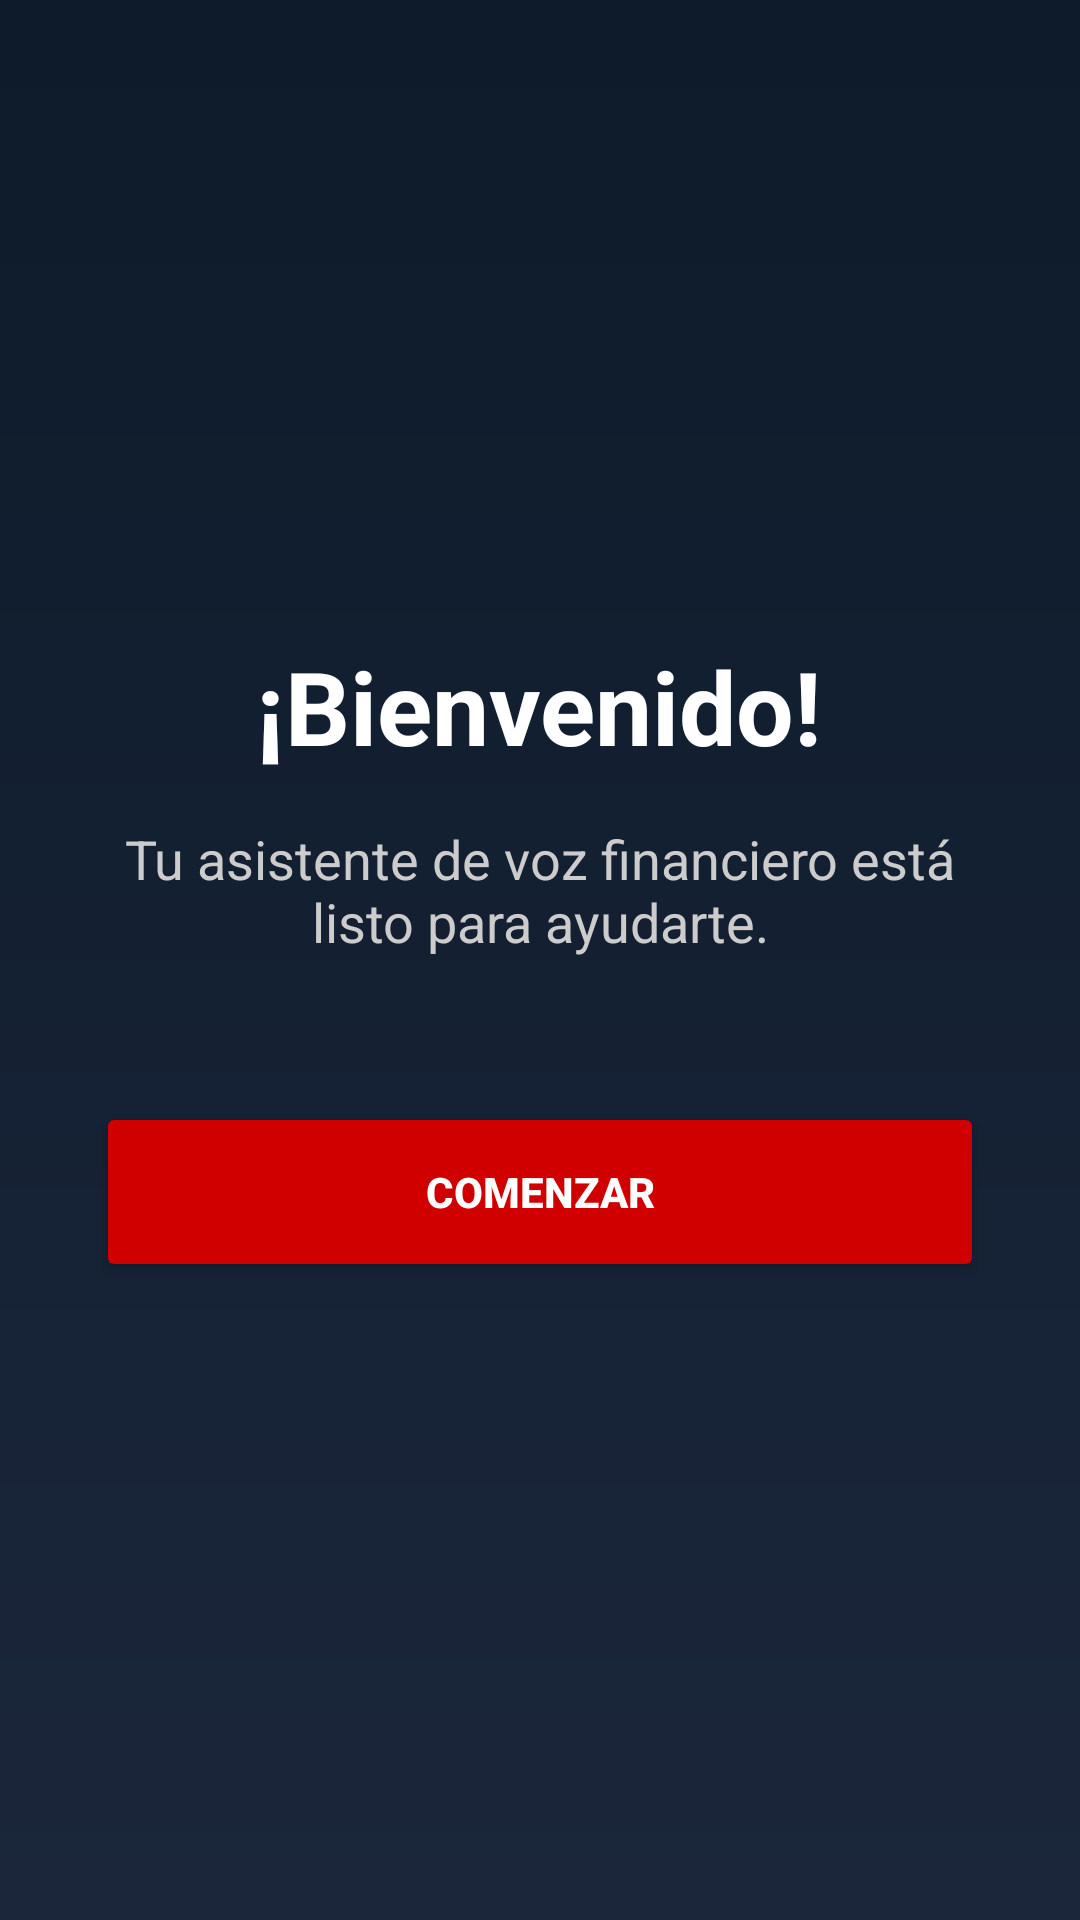

Reconstruct the res/layout file that produces this screen, plus the resources it refers to.
<!-- AndroidManifest.xml: application theme Theme.VoiceFinance -->
<!-- res/layout/activity_welcome.xml -->
<?xml version="1.0" encoding="utf-8"?>
<LinearLayout xmlns:android="http://schemas.android.com/apk/res/android"
    android:layout_width="match_parent"
    android:layout_height="match_parent"
    android:orientation="vertical"
    android:gravity="center"
    android:padding="32dp"
    android:background="@drawable/background_gradient">

    <TextView
        android:id="@+id/tvWelcomeTitle"
        android:layout_width="wrap_content"
        android:layout_height="wrap_content"
        android:text="¡Bienvenido!"
        android:textSize="34sp"
        android:textStyle="bold"
        android:textColor="#FFFFFF"
        android:layout_marginBottom="16dp"/>

    <TextView
        android:layout_width="wrap_content"
        android:layout_height="wrap_content"
        android:text="Tu asistente de voz financiero está listo para ayudarte."
        android:textSize="18sp"
        android:textColor="#CCCCCC"
        android:textAlignment="center"
        android:layout_marginBottom="48dp"/>

    <Button
        android:id="@+id/btnComenzar"
        android:layout_width="match_parent"
        android:layout_height="60dp"
        android:text="COMENZAR"
        android:textColor="#FFFFFF"
        android:textStyle="bold"
        android:backgroundTint="#D00000" />
</LinearLayout>
<!-- resources referenced by this layout -->
<resources>
  <!-- drawable background_gradient (drawable) -->
  <?xml version="1.0" encoding="utf-8"?>
  <shape xmlns:android="http://schemas.android.com/apk/res/android">
      <gradient
          android:startColor="#0D1B2A"
          android:endColor="#1B263B"
          android:angle="270" />
  </shape>
  <style name="Theme.VoiceFinance" parent="Base.Theme.VoiceFinance" />
  <style name="Base.Theme.VoiceFinance" parent="Theme.Material3.DayNight.NoActionBar">
          
          
      </style>
</resources>
